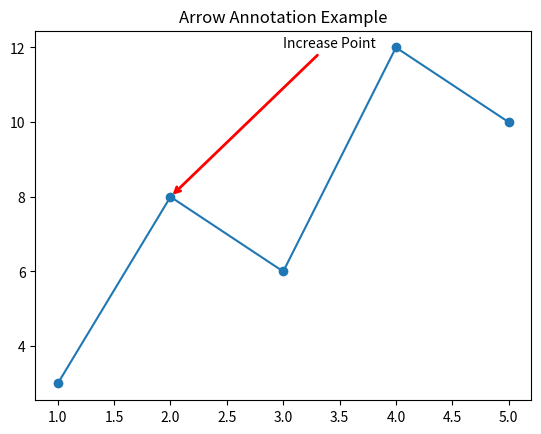

Generate this figure with matplotlib:
import matplotlib.pyplot as plt

"""
ARROW ANNOTATION
----------------
Used to point important changes or events.
"""

x = [1, 2, 3, 4, 5]
y = [3, 8, 6, 12, 10]

plt.plot(x, y, marker="o")

# Arrow pointing to a point
plt.annotate(
    "Increase Point",
    xy=(2, 8),
    xytext=(3, 12),
    arrowprops=dict(
        arrowstyle="->",
        color="red",
        lw=2
    )
)

plt.title("Arrow Annotation Example")

plt.show()
